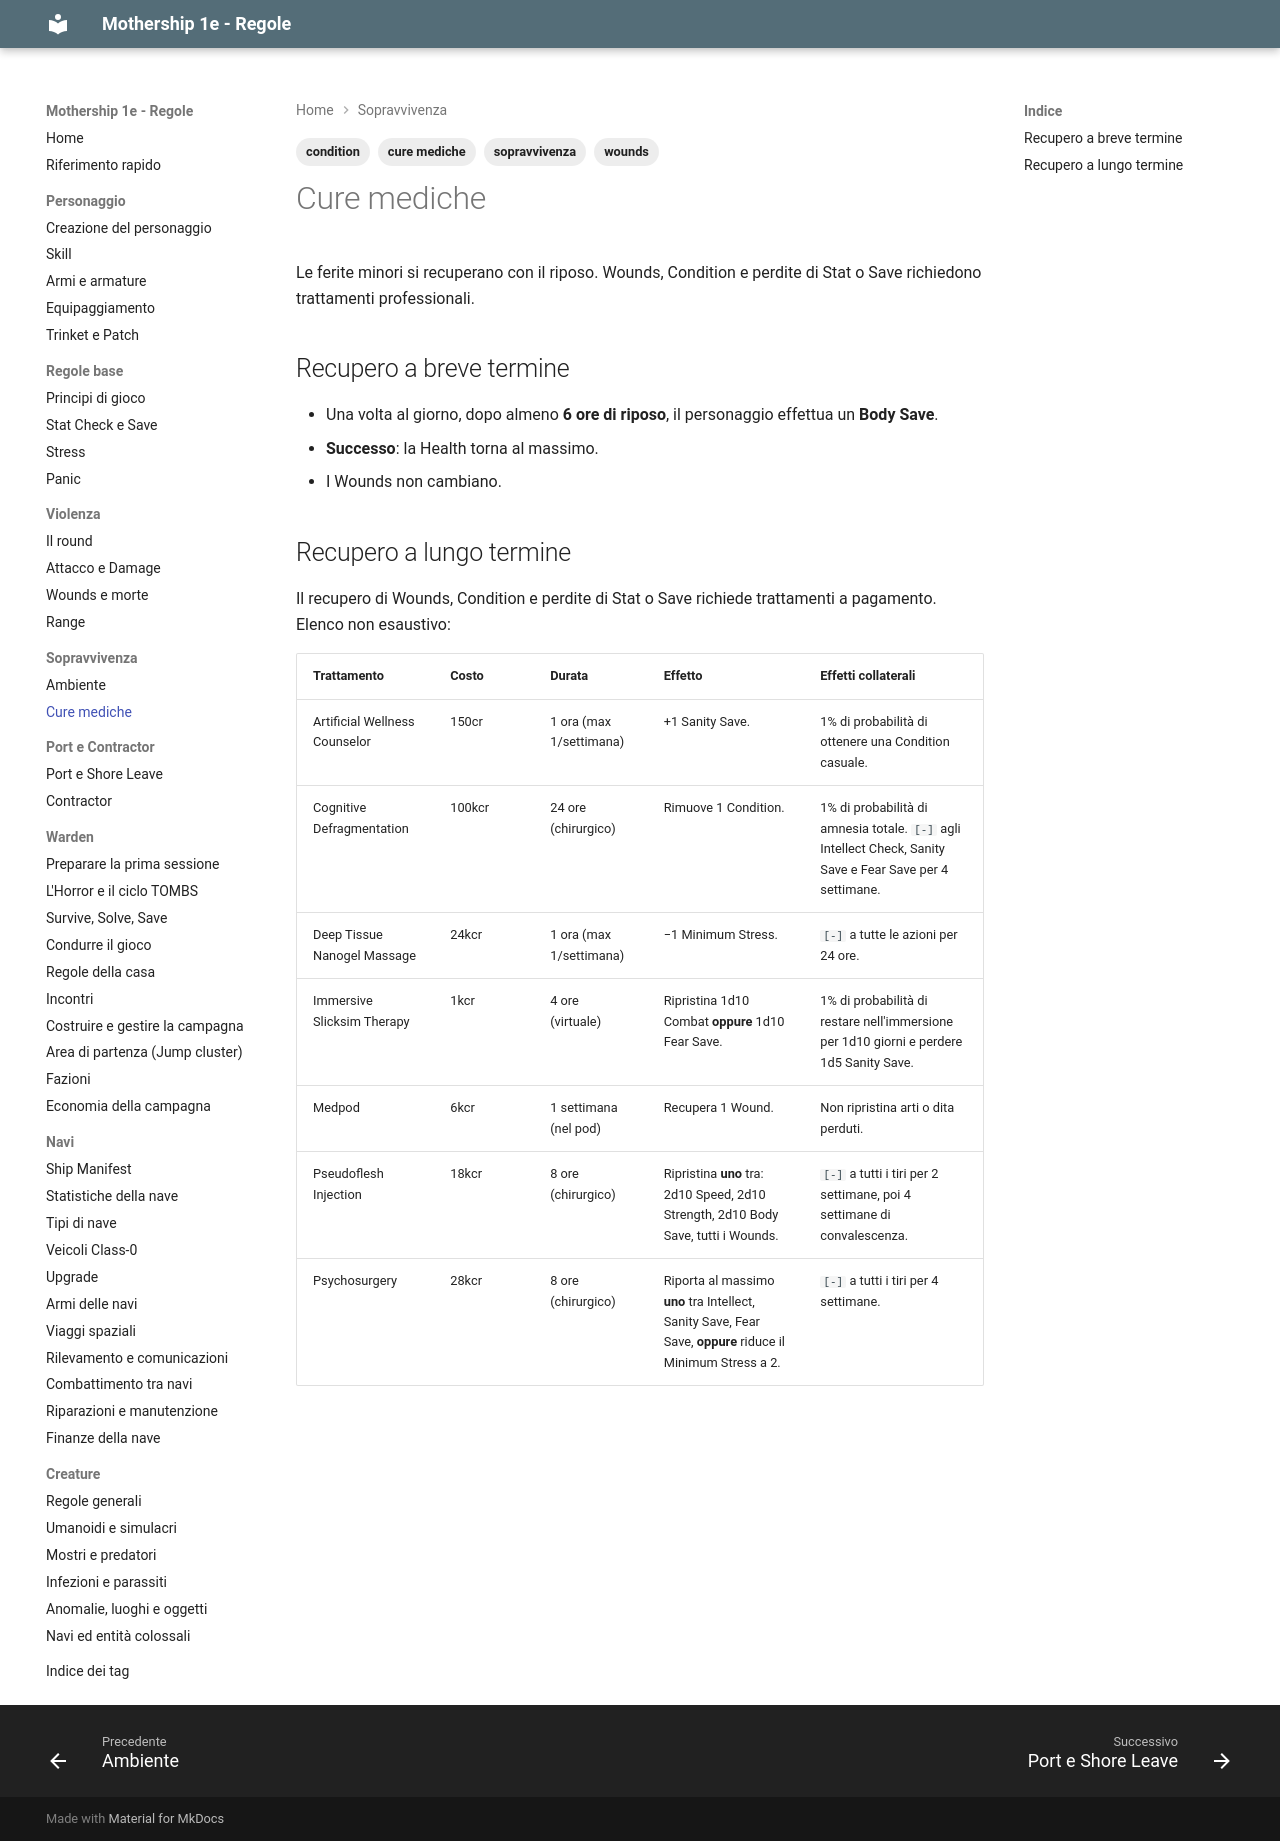

repository: canadese87/MS · page: 04_sopravvivenza/cure_mediche/index.html · generator: mkdocs

---
tags:
  - sopravvivenza
  - cure mediche
  - wounds
  - condition
---

# Cure mediche

Le ferite minori si recuperano con il riposo. Wounds, Condition e perdite di Stat o Save richiedono trattamenti professionali.

## Recupero a breve termine

- Una volta al giorno, dopo almeno **6 ore di riposo**, il personaggio effettua un **Body Save**.
- **Successo**: la Health torna al massimo.
- I Wounds non cambiano.

## Recupero a lungo termine

Il recupero di Wounds, Condition e perdite di Stat o Save richiede trattamenti a pagamento. Elenco non esaustivo:

| Trattamento | Costo | Durata | Effetto | Effetti collaterali |
|---|---|---|---|---|
| Artificial Wellness Counselor | 150cr | 1 ora (max 1/settimana) | +1 Sanity Save. | 1% di probabilità di ottenere una Condition casuale. |
| Cognitive Defragmentation | 100kcr | 24 ore (chirurgico) | Rimuove 1 Condition. | 1% di probabilità di amnesia totale. `[-]` agli Intellect Check, Sanity Save e Fear Save per 4 settimane. |
| Deep Tissue Nanogel Massage | 24kcr | 1 ora (max 1/settimana) | −1 Minimum Stress. | `[-]` a tutte le azioni per 24 ore. |
| Immersive Slicksim Therapy | 1kcr | 4 ore (virtuale) | Ripristina 1d10 Combat **oppure** 1d10 Fear Save. | 1% di probabilità di restare nell'immersione per 1d10 giorni e perdere 1d5 Sanity Save. |
| Medpod | 6kcr | 1 settimana (nel pod) | Recupera 1 Wound. | Non ripristina arti o dita perduti. |
| Pseudoflesh Injection | 18kcr | 8 ore (chirurgico) | Ripristina **uno** tra: 2d10 Speed, 2d10 Strength, 2d10 Body Save, tutti i Wounds. | `[-]` a tutti i tiri per 2 settimane, poi 4 settimane di convalescenza. |
| Psychosurgery | 28kcr | 8 ore (chirurgico) | Riporta al massimo **uno** tra Intellect, Sanity Save, Fear Save, **oppure** riduce il Minimum Stress a 2. | `[-]` a tutti i tiri per 4 settimane. |
